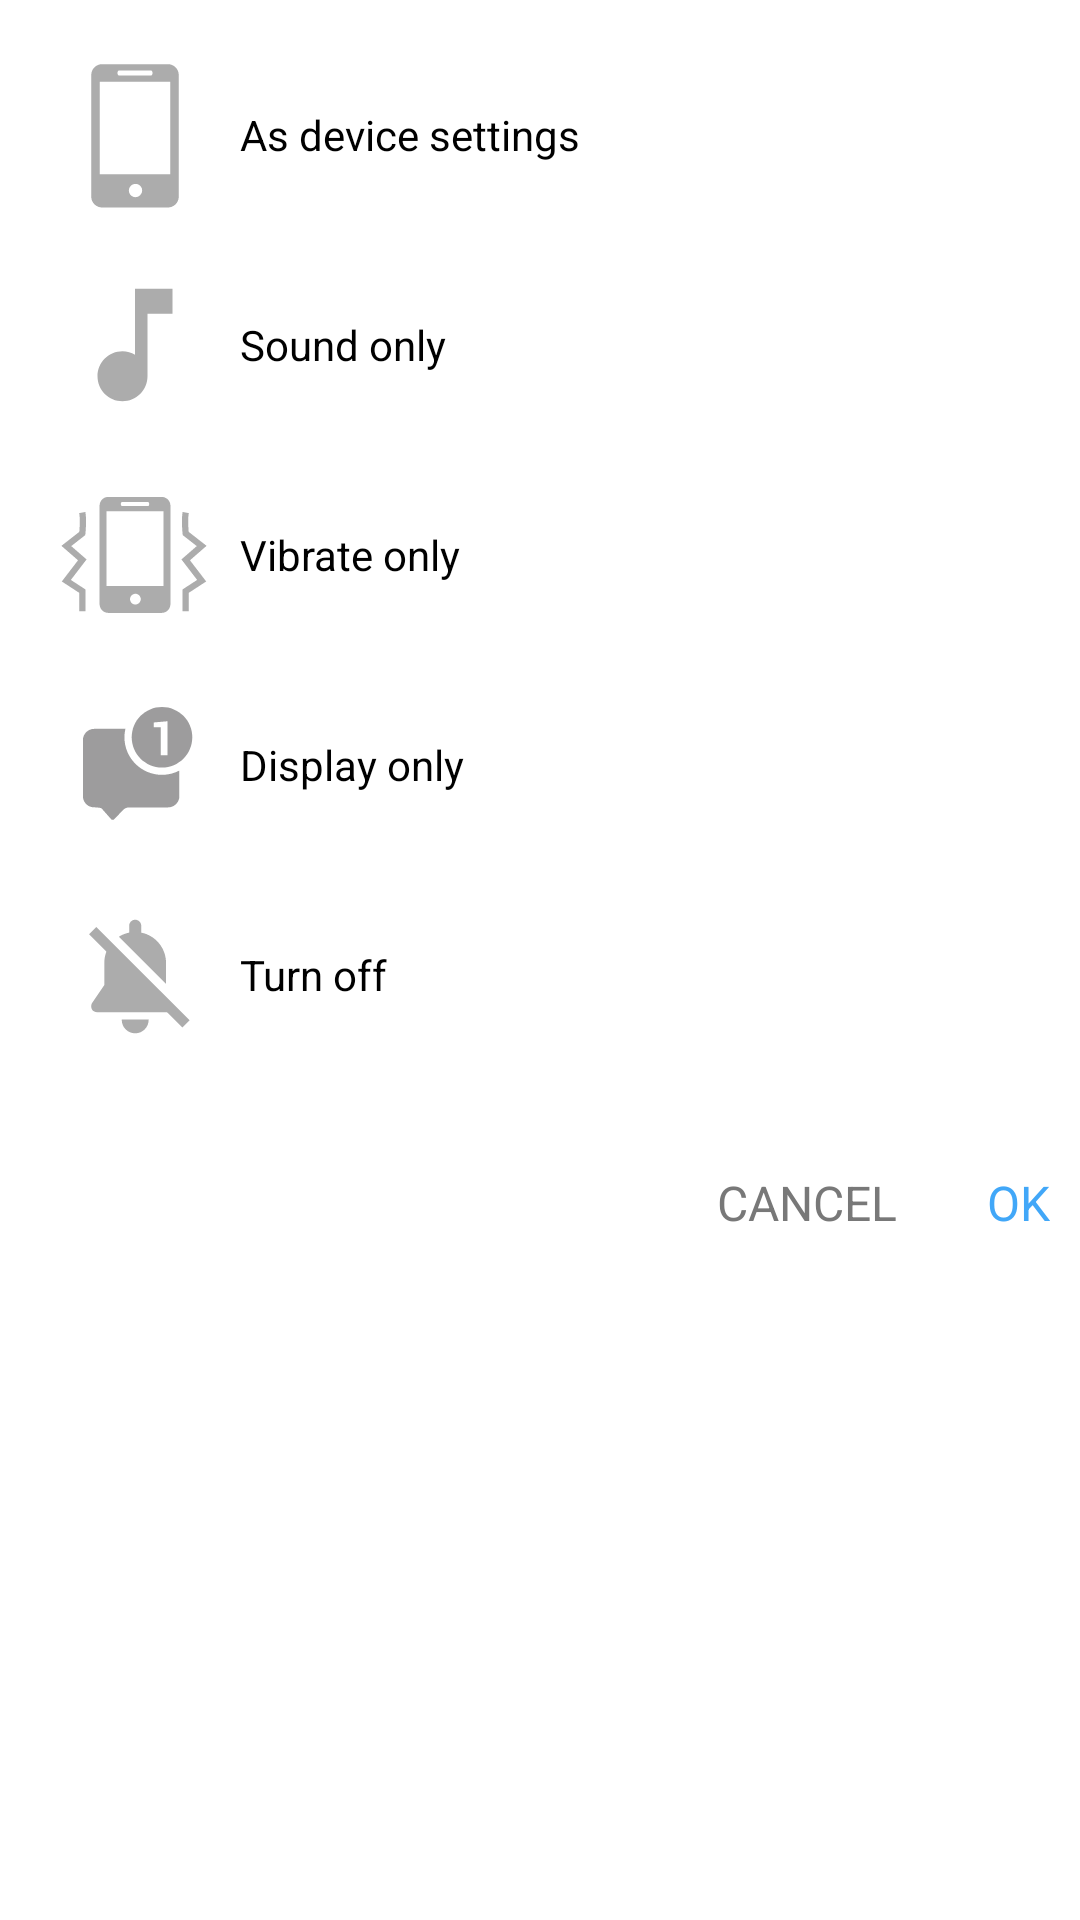

Reconstruct the res/layout file that produces this screen, plus the resources it refers to.
<!-- AndroidManifest.xml: application theme Theme.Main -->
<!-- res/layout/layout_dialog_mode.xml -->
<?xml version="1.0" encoding="utf-8"?>
<LinearLayout xmlns:android="http://schemas.android.com/apk/res/android"
    android:layout_width="match_parent"
    android:layout_height="match_parent"
    android:orientation="vertical"
    android:padding="@dimen/_10sdp"
    android:background="@drawable/custom_background_edit"
    >
    <LinearLayout
        android:layout_width="match_parent"
        android:layout_height="wrap_content"
        android:orientation="horizontal"
        android:padding="@dimen/_10sdp"
        >
        <ImageView
            android:layout_width="@dimen/_50sdp"
            android:layout_height="@dimen/_50sdp"
            android:src="@drawable/mode_as_device"
            />
        <TextView
            android:layout_width="wrap_content"
            android:layout_height="wrap_content"
            android:text="As device settings"
            android:textColor="@color/black"
            android:layout_gravity="center"
            android:layout_marginStart="@dimen/_10sdp"
            />
    </LinearLayout>
    <LinearLayout
        android:layout_width="match_parent"
        android:layout_height="wrap_content"
        android:orientation="horizontal"
        android:padding="@dimen/_10sdp"
        >
        <ImageView
            android:layout_width="@dimen/_50sdp"
            android:layout_height="@dimen/_50sdp"
            android:src="@drawable/mode_sound_only"
            />
        <TextView
            android:layout_width="wrap_content"
            android:layout_height="wrap_content"
            android:text="Sound only"
            android:textColor="@color/black"
            android:layout_gravity="center"
            android:layout_marginStart="@dimen/_10sdp"
            />
    </LinearLayout>
    <LinearLayout
        android:layout_width="match_parent"
        android:layout_height="wrap_content"
        android:orientation="horizontal"
        android:padding="@dimen/_10sdp"
        >
        <ImageView
            android:layout_width="@dimen/_50sdp"
            android:layout_height="@dimen/_50sdp"
            android:src="@drawable/mode_vibrate_only"
            />
        <TextView
            android:layout_width="wrap_content"
            android:layout_height="wrap_content"
            android:text="Vibrate only"
            android:textColor="@color/black"
            android:layout_gravity="center"
            android:layout_marginStart="@dimen/_10sdp"
            />
    </LinearLayout>
    <LinearLayout
        android:layout_width="match_parent"
        android:layout_height="wrap_content"
        android:orientation="horizontal"
        android:padding="@dimen/_10sdp"
        >
        <ImageView
            android:layout_width="@dimen/_50sdp"
            android:layout_height="@dimen/_50sdp"
            android:src="@drawable/mode_display_only"
            />
        <TextView
            android:layout_width="wrap_content"
            android:layout_height="wrap_content"
            android:text="Display only"
            android:textColor="@color/black"
            android:layout_gravity="center"
            android:layout_marginStart="@dimen/_10sdp"
            />
    </LinearLayout>
    <LinearLayout
        android:layout_width="match_parent"
        android:layout_height="wrap_content"
        android:orientation="horizontal"
        android:padding="@dimen/_10sdp"
        >
        <ImageView
            android:layout_width="@dimen/_50sdp"
            android:layout_height="@dimen/_50sdp"
            android:src="@drawable/mode_turn_off"
            />
        <TextView
            android:layout_width="wrap_content"
            android:layout_height="wrap_content"
            android:text="Turn off"
            android:textColor="@color/black"
            android:layout_gravity="center"
            android:layout_marginStart="@dimen/_10sdp"
            />
    </LinearLayout>

    <RelativeLayout
        android:layout_width="match_parent"
        android:layout_height="wrap_content"
        android:layout_marginTop="@dimen/_30sdp"
        >
        <TextView
            android:id="@+id/tv_ok"
            android:layout_width="wrap_content"
            android:layout_height="wrap_content"
            android:text="OK"
            android:textSize="@dimen/_16sdp"
            android:textColor="@color/green"
            android:layout_alignParentRight="true"
            />

        <TextView
            android:id="@+id/tv_cancel"
            android:layout_width="wrap_content"
            android:layout_height="wrap_content"
            android:layout_toStartOf="@+id/tv_ok"
            android:text="CANCEL"
            android:textColor="@color/text_color2"
            android:layout_marginRight="@dimen/_30sdp"
            android:textSize="@dimen/_16sdp" />
    </RelativeLayout>

</LinearLayout>
<!-- resources referenced by this layout -->
<resources>
  <color name="black">#FF000000</color>
  <color name="green">#41A7F8</color>
  <color name="text_color2">#787878</color>
  <dimen name="_10sdp">10.00dp</dimen>
  <dimen name="_16sdp">16.00dp</dimen>
  <dimen name="_30sdp">30.00dp</dimen>
  <dimen name="_50sdp">50.00dp</dimen>
  <!-- drawable mode_as_device (drawable) -->
  <?xml version="1.0" encoding="utf-8"?>
  <selector xmlns:android="http://schemas.android.com/apk/res/android" xmlns:app="http://schemas.android.com/apk/res-auto" xmlns:aapt="http://schemas.android.com/aapt">
      <item android:state_checked="true" android:drawable="@drawable/ic_as_device_settings_selected"/>
      <item android:drawable="@drawable/ic_as_device_settings_normal"/>
  </selector>
  <!-- drawable mode_display_only (drawable) -->
  <?xml version="1.0" encoding="utf-8"?>
  <selector xmlns:android="http://schemas.android.com/apk/res/android" xmlns:app="http://schemas.android.com/apk/res-auto" xmlns:aapt="http://schemas.android.com/aapt">
      <item android:state_checked="true" android:drawable="@drawable/ic_display_only_selected"/>
      <item android:drawable="@drawable/ic_display_only_normal"/>
  </selector>
  <!-- drawable mode_sound_only (drawable) -->
  <?xml version="1.0" encoding="utf-8"?>
  <selector xmlns:android="http://schemas.android.com/apk/res/android" xmlns:app="http://schemas.android.com/apk/res-auto" xmlns:aapt="http://schemas.android.com/aapt">
      <item android:state_checked="true" android:drawable="@drawable/ic_music_selected"/>
      <item android:drawable="@drawable/ic_music_normal"/>
  </selector>
  <!-- drawable mode_turn_off (drawable) -->
  <?xml version="1.0" encoding="utf-8"?>
  <selector xmlns:android="http://schemas.android.com/apk/res/android" xmlns:app="http://schemas.android.com/apk/res-auto" xmlns:aapt="http://schemas.android.com/aapt">
      <item android:state_checked="true" android:drawable="@drawable/ic_turn_off_selected"/>
      <item android:drawable="@drawable/ic_turn_off_normal"/>
  </selector>
  <!-- drawable mode_vibrate_only (drawable) -->
  <?xml version="1.0" encoding="utf-8"?>
  <selector xmlns:android="http://schemas.android.com/apk/res/android" xmlns:app="http://schemas.android.com/apk/res-auto" xmlns:aapt="http://schemas.android.com/aapt">
      <item android:state_checked="true" android:drawable="@drawable/ic_vibrate_only_selected"/>
      <item android:drawable="@drawable/ic_vibrate_only_normal"/>
  </selector>
  <!-- drawable ic_music_selected (drawable) -->
  <?xml version="1.0" encoding="utf-8"?>
  <vector xmlns:android="http://schemas.android.com/apk/res/android" xmlns:app="http://schemas.android.com/apk/res-auto" xmlns:aapt="http://schemas.android.com/aapt" android:tint="#2196F3" android:height="24dp" android:width="24dp" android:viewportWidth="24" android:viewportHeight="24">
      <path android:fillColor="@android:color/white" android:pathData="M12,3v10.55c-0.59,-0.34 -1.27,-0.55 -2,-0.55 -2.21,0 -4,1.79 -4,4s1.79,4 4,4 4,-1.79 4,-4V7h4V3h-6z"/>
  </vector>
  <!-- drawable ic_music_normal (drawable) -->
  <?xml version="1.0" encoding="utf-8"?>
  <vector xmlns:android="http://schemas.android.com/apk/res/android" xmlns:app="http://schemas.android.com/apk/res-auto" xmlns:aapt="http://schemas.android.com/aapt" android:tint="#acacac" android:height="24dp" android:width="24dp" android:viewportWidth="24" android:viewportHeight="24">
      <path android:fillColor="@android:color/white" android:pathData="M12,3v10.55c-0.59,-0.34 -1.27,-0.55 -2,-0.55 -2.21,0 -4,1.79 -4,4s1.79,4 4,4 4,-1.79 4,-4V7h4V3h-6z"/>
  </vector>
  <color name="purple_500">#FF6200EE</color>
  <color name="purple_700">#FF3700B3</color>
  <color name="white">#FFFFFFFF</color>
  <color name="teal_200">#FF03DAC5</color>
  <color name="teal_700">#3AA4F8</color>
</resources>
